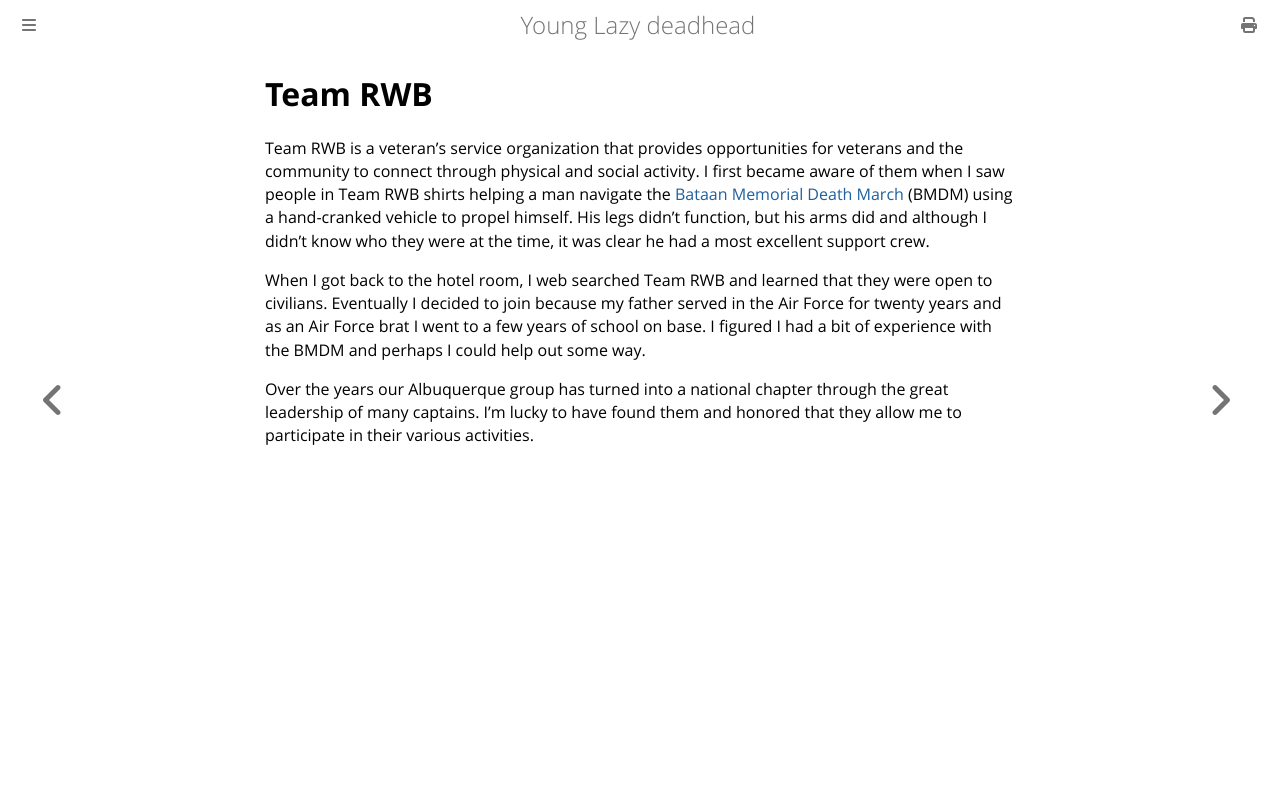

repository: ctm/yld · page: thanks/team_rwb.html · generator: mdbook

# Team RWB

Team RWB is a veteran's service organization that provides
opportunities for veterans and the community to connect through
physical and social activity. I first became aware of them when I saw
people in Team RWB shirts helping a man navigate the [Bataan Memorial
Death March](https://bataanmarch.com/) (BMDM) using a hand-cranked
vehicle to propel himself. His legs didn't function, but his arms did
and although I didn't know who they were at the time, it was clear he
had a most excellent support crew.

When I got back to the hotel room, I web searched Team RWB and learned
that they were open to civilians.  Eventually I decided to join because
my father served in the Air Force for twenty years and as an Air Force
brat I went to a few years of school on base. I figured I had a bit of
experience with the BMDM and perhaps I could help out some way.

Over the years our Albuquerque group has turned into a national
chapter through the great leadership of many captains. I'm lucky to
have found them and honored that they allow me to participate in their
various activities.
